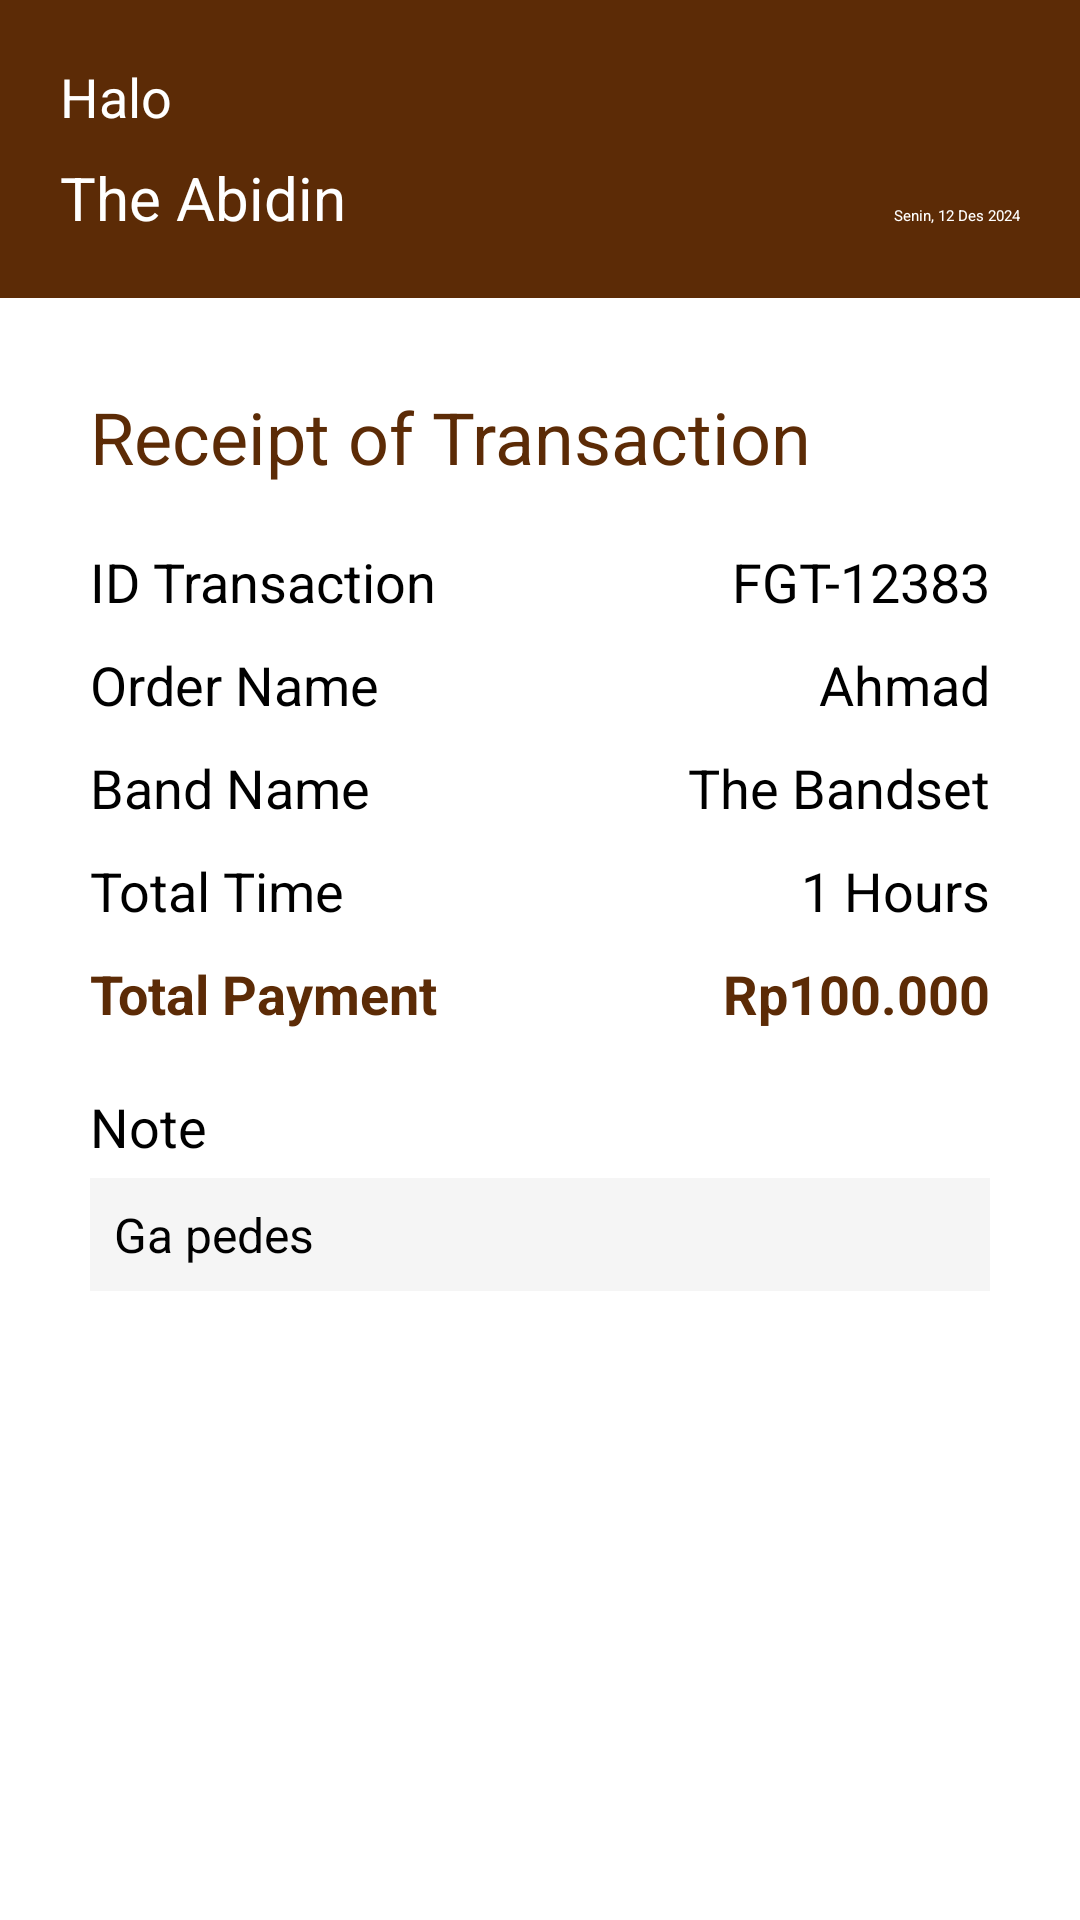

Produce the Android XML layout that renders to this screen, including the resource entries it uses.
<!-- AndroidManifest.xml: application theme Theme.Booking -->
<!-- res/layout/fragment_done.xml -->
<?xml version="1.0" encoding="utf-8"?>
<LinearLayout
    xmlns:android="http://schemas.android.com/apk/res/android"
    android:layout_width="match_parent"
    android:layout_height="match_parent"
    android:orientation="vertical"
    android:background="#FFFFFF">

    
    <LinearLayout
        android:layout_width="match_parent"
        android:layout_height="wrap_content"
        android:orientation="vertical"
        android:background="#5C2B06"
        android:padding="20dp"
        android:gravity="bottom">

        
        <TextView
            android:layout_width="wrap_content"
            android:layout_height="wrap_content"
            android:text="Halo"
            android:textSize="18sp"
            android:textColor="@android:color/white"
            android:layout_marginBottom="8dp" />

        
        <LinearLayout
            android:layout_width="match_parent"
            android:layout_height="wrap_content"
            android:orientation="horizontal"
            android:gravity="bottom">

            
            <TextView
                android:layout_width="0dp"
                android:layout_height="wrap_content"
                android:layout_weight="1"
                android:text="The Abidin"
                android:textSize="20sp"
                android:textColor="@android:color/white" />

            
            <TextView
                android:layout_width="wrap_content"
                android:layout_height="wrap_content"
                android:text="Senin, 12 Des 2024"
                android:textColor="@android:color/white" />
        </LinearLayout>
    </LinearLayout>

    
    <LinearLayout
        android:layout_width="match_parent"
        android:layout_height="wrap_content"
        android:orientation="vertical"
        android:padding="30dp">

        
        <TextView
            android:layout_width="wrap_content"
            android:layout_height="wrap_content"
            android:text="Receipt of Transaction"
            android:textSize="24sp"
            android:layout_marginBottom="20dp"
            android:textColor="#5C2B06" />

        
        <LinearLayout
            android:layout_width="match_parent"
            android:layout_height="wrap_content"
            android:orientation="vertical">

            
            <LinearLayout
                android:layout_width="match_parent"
                android:layout_height="wrap_content"
                android:orientation="horizontal"
                android:layout_marginBottom="10dp">

                <TextView
                    android:id="@+id/transactionIdTextView"
                    android:layout_width="0dp"
                    android:layout_height="wrap_content"
                    android:layout_weight="1"
                    android:text="ID Transaction"
                    android:textSize="18sp"
                    android:textColor="#000000" />

                <TextView
                    android:layout_width="wrap_content"
                    android:layout_height="wrap_content"
                    android:text="FGT-12383"
                    android:textSize="18sp"
                    android:textColor="#000000" />
            </LinearLayout>

            
            <LinearLayout
                android:layout_width="match_parent"
                android:layout_height="wrap_content"
                android:orientation="horizontal"
                android:layout_marginBottom="10dp">

                <TextView
                    android:id="@+id/orderNameTextView"
                    android:layout_width="0dp"
                    android:layout_height="wrap_content"
                    android:layout_weight="1"
                    android:text="Order Name"
                    android:textSize="18sp"
                    android:textColor="#000000" />

                <TextView
                    android:layout_width="wrap_content"
                    android:layout_height="wrap_content"
                    android:text="Ahmad"
                    android:textSize="18sp"
                    android:textColor="#000000" />
            </LinearLayout>

            
            <LinearLayout
                android:layout_width="match_parent"
                android:layout_height="wrap_content"
                android:orientation="horizontal"
                android:layout_marginBottom="10dp">

                <TextView
                    android:id="@+id/bandNameTextView"
                    android:layout_width="0dp"
                    android:layout_height="wrap_content"
                    android:layout_weight="1"
                    android:text="Band Name"
                    android:textSize="18sp"
                    android:textColor="#000000" />

                <TextView
                    android:layout_width="wrap_content"
                    android:layout_height="wrap_content"
                    android:text="The Bandset"
                    android:textSize="18sp"
                    android:textColor="#000000" />
            </LinearLayout>

            
            <LinearLayout
                android:layout_width="match_parent"
                android:layout_height="wrap_content"
                android:orientation="horizontal"
                android:layout_marginBottom="10dp">

                <TextView
                    android:id="@+id/totalTimeTextView"
                    android:layout_width="0dp"
                    android:layout_height="wrap_content"
                    android:layout_weight="1"
                    android:text="Total Time"
                    android:textSize="18sp"
                    android:textColor="#000000" />

                <TextView
                    android:layout_width="wrap_content"
                    android:layout_height="wrap_content"
                    android:text="1 Hours"
                    android:textSize="18sp"
                    android:textColor="#000000" />
            </LinearLayout>

            
            <LinearLayout
                android:layout_width="match_parent"
                android:layout_height="wrap_content"
                android:orientation="horizontal"
                android:layout_marginBottom="20dp">

                <TextView
                    android:id="@+id/totalPaymentTextView"
                    android:layout_width="0dp"
                    android:layout_height="wrap_content"
                    android:layout_weight="1"
                    android:text="Total Payment"
                    android:textSize="18sp"
                    android:textColor="#5C2B06"
                    android:textStyle="bold" />

                <TextView
                    android:layout_width="wrap_content"
                    android:layout_height="wrap_content"
                    android:text="Rp100.000"
                    android:textSize="18sp"
                    android:textColor="#5C2B06"
                    android:textStyle="bold" />
            </LinearLayout>
        </LinearLayout>

        
        <TextView
            android:id="@+id/noteEditText"
            android:layout_width="match_parent"
            android:layout_height="wrap_content"
            android:text="Note"
            android:textSize="18sp"
            android:layout_marginBottom="5dp"
            android:textColor="#000000" />
        <EditText
            android:layout_width="match_parent"
            android:layout_height="wrap_content"
            android:background="#F5F5F5"
            android:padding="8dp"
            android:hint="Ga pedes"
            android:textColor="#000000"
            android:textSize="16sp"
            android:enabled="false" />

    </LinearLayout>

    
    <Button
        android:id="@+id/finishButton"
        android:layout_width="match_parent"
        android:layout_height="wrap_content"
        android:layout_margin="30dp"
        android:text="Finish"
        android:backgroundTint="#5C2B06"
        android:textColor="@android:color/white"
        android:textSize="16sp" />
</LinearLayout>
<!-- resources referenced by this layout -->
<resources>

</resources>
